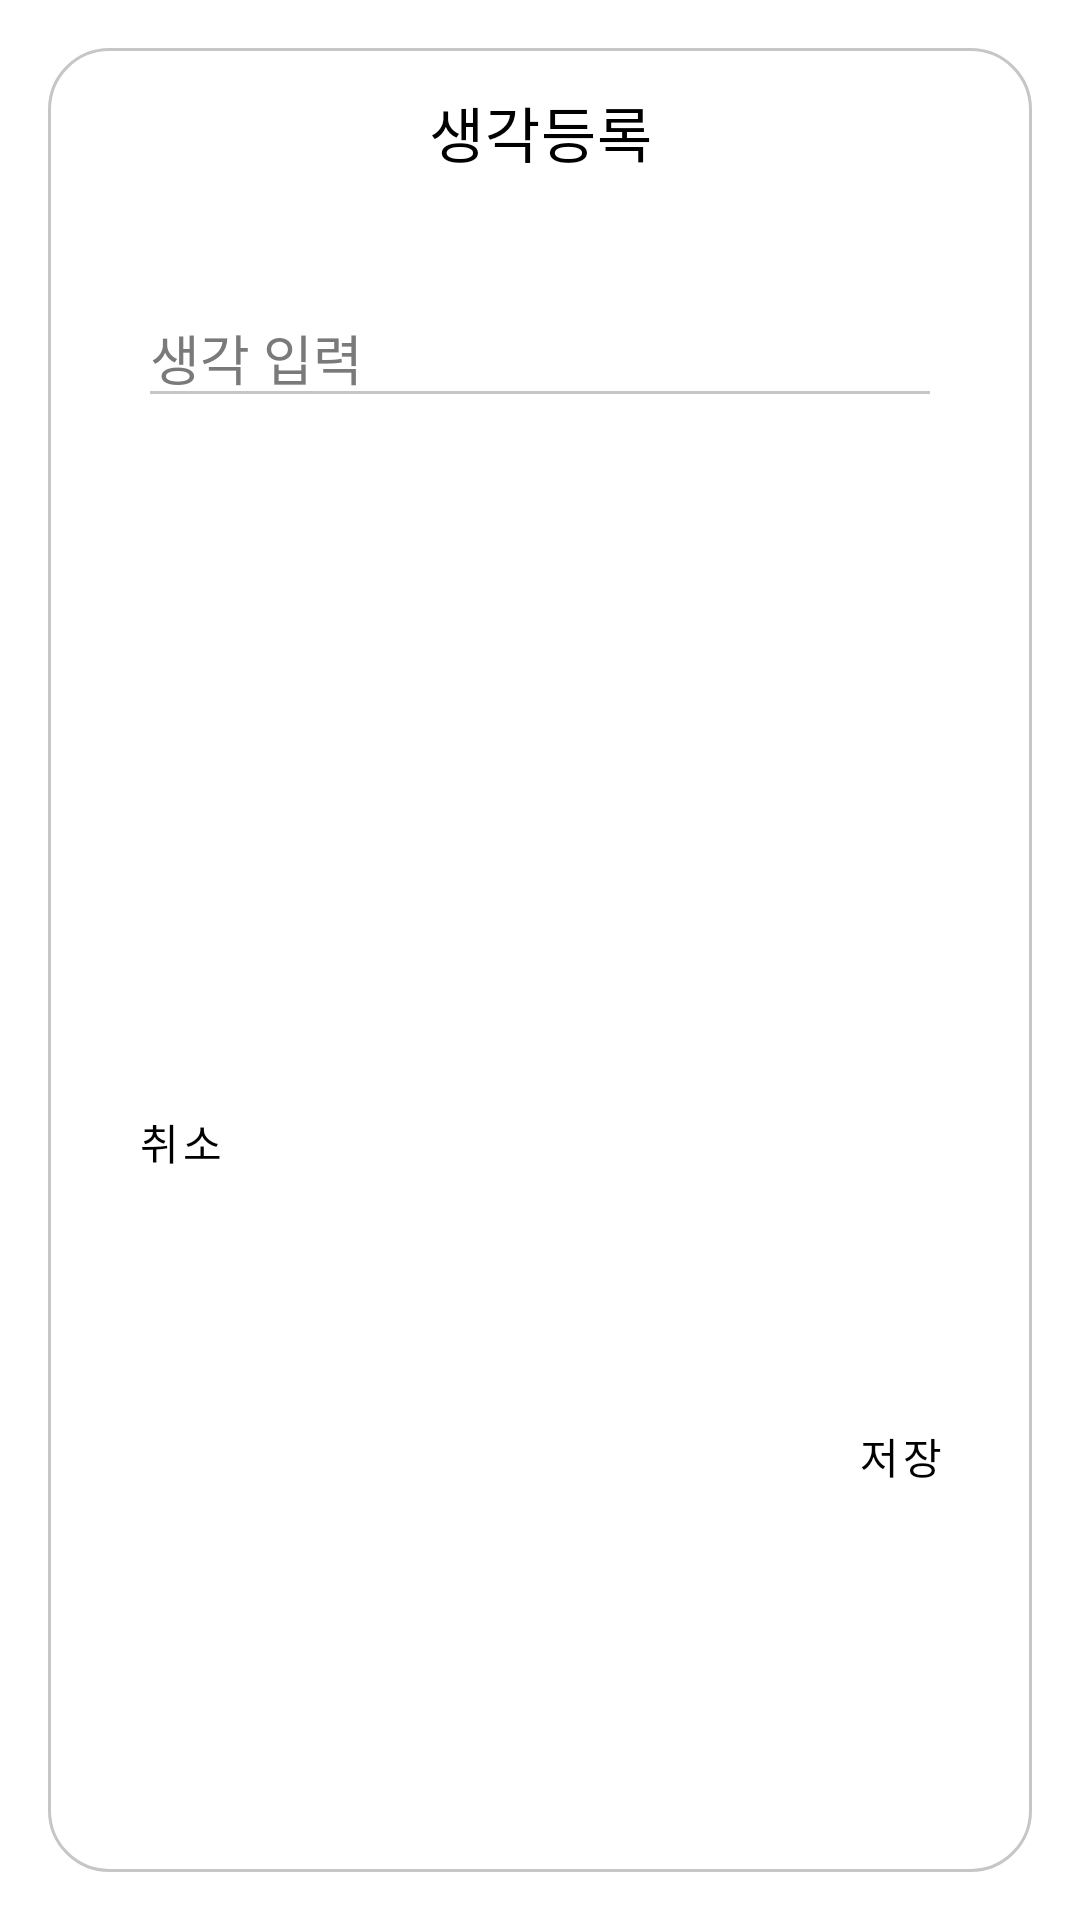

This screen was rendered from an Android layout file. Write that file and the resources it references.
<!-- AndroidManifest.xml: activity theme AboutTheme.Dialog -->
<!-- res/layout/activity_think_dialog.xml -->
<?xml version="1.0" encoding="utf-8"?>
<androidx.constraintlayout.widget.ConstraintLayout xmlns:android="http://schemas.android.com/apk/res/android"
    xmlns:app="http://schemas.android.com/apk/res-auto"
    android:layout_width="match_parent"
    android:layout_height="wrap_content"
    android:layout_gravity="center"
    android:background="@drawable/bg_dialog_rounded">

    <androidx.constraintlayout.widget.ConstraintLayout
        android:layout_width="match_parent"
        android:layout_height="match_parent"
        android:paddingBottom="10dp">

        <com.google.android.material.appbar.MaterialToolbar
            android:id="@+id/dialog_think_add_toolbar"
            android:layout_width="0dp"
            android:layout_height="?attr/actionBarSize"
            app:layout_constraintEnd_toEndOf="parent"
            app:layout_constraintStart_toStartOf="parent"
            app:layout_constraintTop_toTopOf="parent"
            app:menu="@menu/dialog_top_close_menu"
            app:title="@string/title_think_add"
            app:titleCentered="true"
            app:titleTextColor="@color/black" />

        <EditText
            android:id="@+id/dialog_think_add_input"
            android:layout_width="0dp"
            android:layout_height="wrap_content"
            android:layout_marginHorizontal="30dp"
            android:layout_marginTop="24dp"
            android:backgroundTint="@color/about_grey3"
            android:hint="@string/hint_think_dialog"
            android:maxLines="5"
            android:textColor="@color/black"
            android:textColorHint="@color/about_grey5"
            android:textCursorDrawable="@drawable/edit_cursor_color"
            app:layout_constraintEnd_toEndOf="parent"
            app:layout_constraintStart_toStartOf="parent"
            app:layout_constraintTop_toBottomOf="@id/dialog_think_add_toolbar" />

        <Button
            android:id="@+id/dialog_think_add_btn_cancel"
            android:layout_width="wrap_content"
            android:layout_height="wrap_content"
            android:layout_marginTop="8dp"
            android:background="@android:color/transparent"
            android:text="@string/dialog_btn_cancel"
            android:textColor="@color/black"
            app:layout_constraintBottom_toBottomOf="parent"
            app:layout_constraintStart_toStartOf="parent"
            app:layout_constraintTop_toBottomOf="@id/dialog_think_add_input" />

        <Button
            android:id="@+id/dialog_think_add_btn_save"
            android:layout_width="wrap_content"
            android:layout_height="wrap_content"
            android:background="@android:color/transparent"
            android:text="@string/dialog_btn_save"
            android:textColor="@color/black"
            app:layout_constraintBottom_toBottomOf="parent"
            app:layout_constraintEnd_toEndOf="parent"
            app:layout_constraintTop_toTopOf="@id/dialog_think_add_btn_cancel" />

    </androidx.constraintlayout.widget.ConstraintLayout>

</androidx.constraintlayout.widget.ConstraintLayout>
<!-- resources referenced by this layout -->
<resources>
  <color name="about_grey3">#C6C6C6</color>
  <color name="about_grey5">#7A7A7A</color>
  <color name="black">#FF000000</color>
  <!-- drawable bg_dialog_rounded (drawable) -->
  <?xml version="1.0" encoding="utf-8"?>
  <shape xmlns:android="http://schemas.android.com/apk/res/android">
      <solid android:color="@color/white"/>
      <stroke android:color="@color/about_grey3" android:width="1dp"/>
      <corners android:radius="20dp"/>
  </shape>
  <!-- drawable edit_cursor_color (drawable) -->
  <?xml version="1.0" encoding="utf-8"?>
  <shape xmlns:android="http://schemas.android.com/apk/res/android">
      <size android:width="2dp"/>
      <solid android:color="@color/about_grey3" />
  </shape>
  <string name="dialog_btn_cancel">취소</string>
  <string name="dialog_btn_save">저장</string>
  <string name="hint_think_dialog">생각 입력</string>
  <string name="title_think_add">생각등록</string>
  <style name="AboutTheme.Dialog" parent="Theme.MaterialComponents.Dialog">
          <item name="windowNoTitle">true</item>
          <item name="windowActionBar">false</item>
      </style>
  <color name="white">#FFFFFFFF</color>
</resources>
